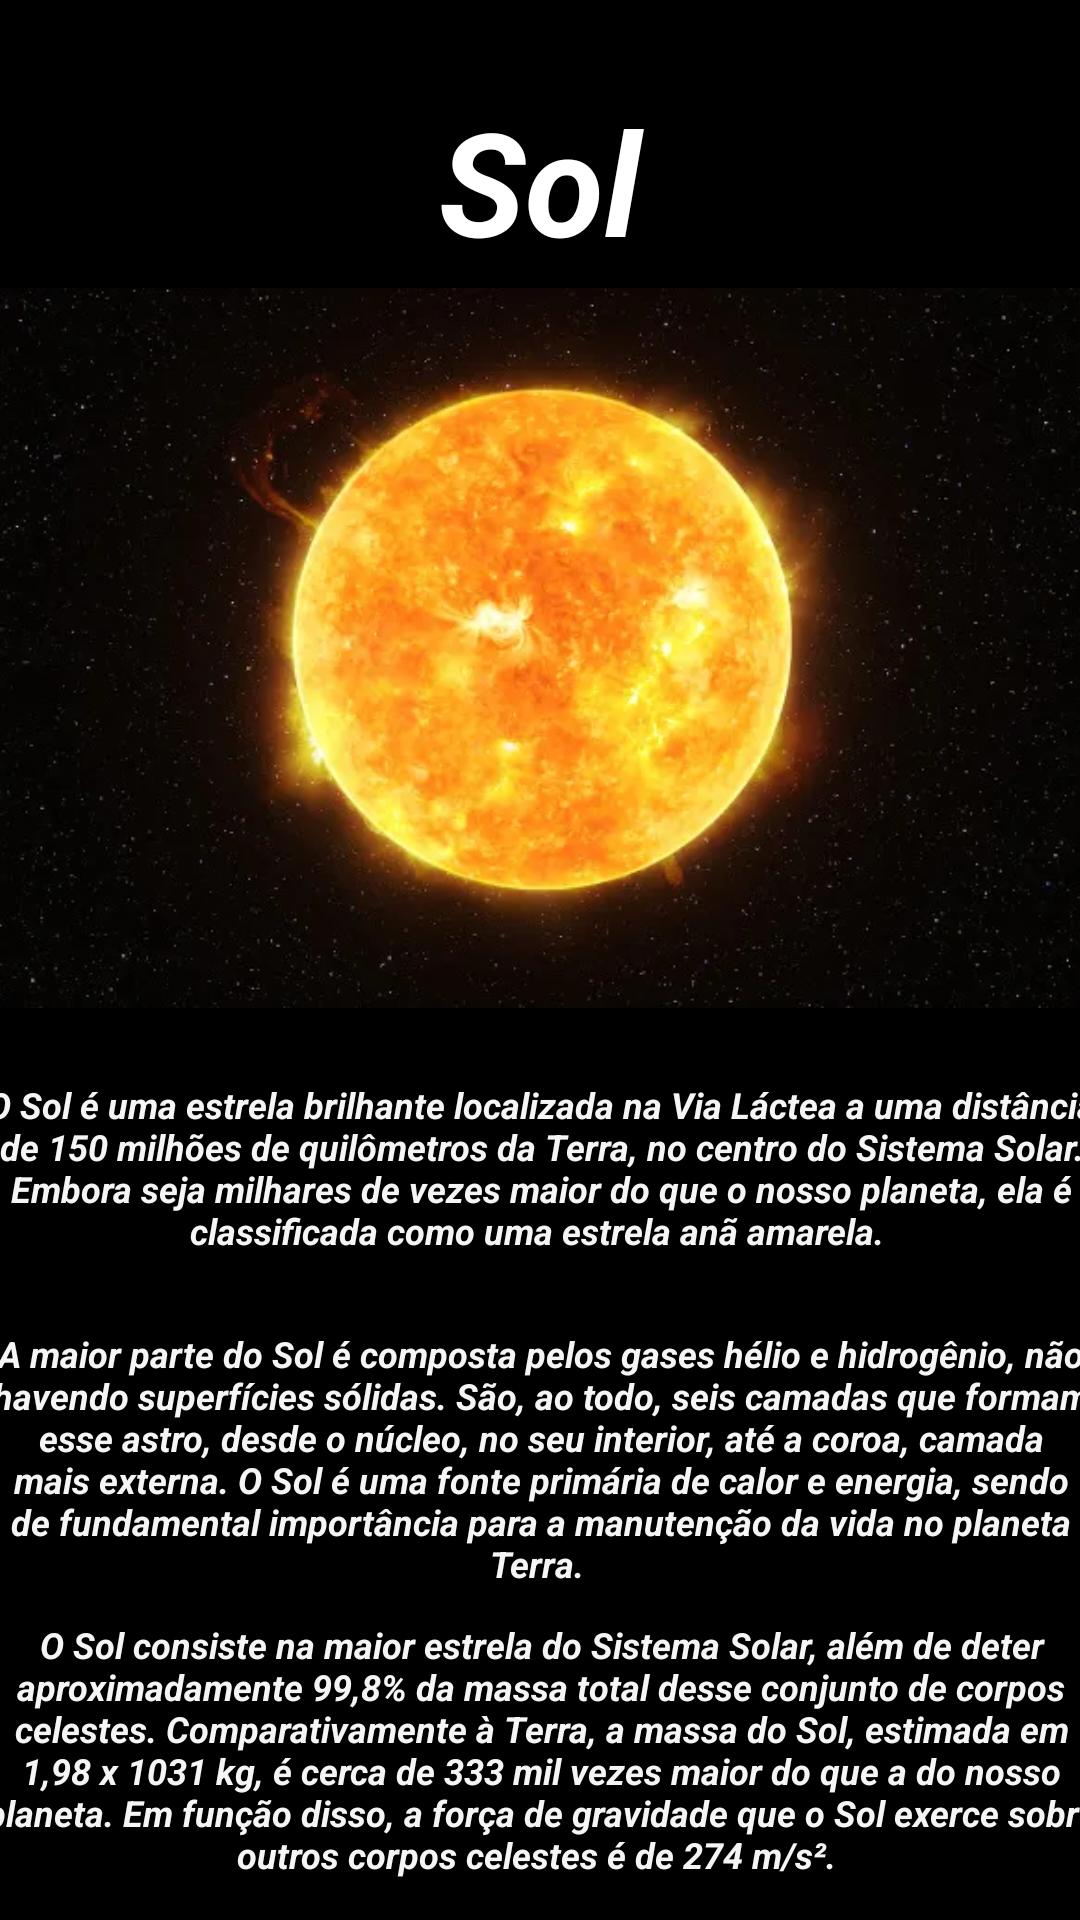

Layout XML and referenced resources for this Android screen:
<!-- AndroidManifest.xml: application theme Theme.AppSistemaSolar -->
<!-- res/layout/estrela.xml -->
<?xml version="1.0" encoding="utf-8"?>
<android.support.constraint.ConstraintLayout xmlns:android="http://schemas.android.com/apk/res/android"
    xmlns:app="http://schemas.android.com/apk/res-auto"
    xmlns:tools="http://schemas.android.com/tools"
    android:layout_width="match_parent"
    android:layout_height="match_parent"
    android:background="#000000">

    <TextView
        android:id="@+id/textView31"
        android:layout_width="370dp"
        android:layout_height="96dp"
        android:layout_marginTop="8dp"
        android:text="A maior parte do Sol é composta pelos gases hélio e hidrogênio, não havendo superfícies sólidas. São, ao todo, seis camadas que formam esse astro, desde o núcleo, no seu interior, até a coroa, camada mais externa. O Sol é uma fonte primária de calor e energia, sendo de fundamental importância para a manutenção da vida no planeta Terra. "
        android:textAlignment="center"
        android:textColor="#F5FFFFFF"
        android:textSize="12sp"
        android:textStyle="bold|italic"
        app:layout_constraintEnd_toEndOf="parent"
        app:layout_constraintStart_toStartOf="parent"
        app:layout_constraintTop_toBottomOf="@+id/textView32" />

    <TextView
        android:id="@+id/textView33"
        android:layout_width="373dp"
        android:layout_height="105dp"
        android:layout_marginTop="1dp"
        android:text="O Sol consiste na maior estrela do Sistema Solar, além de deter aproximadamente 99,8% da massa total desse conjunto de corpos celestes. Comparativamente à Terra, a massa do Sol, estimada em 1,98 x 1031 kg, é cerca de 333 mil vezes maior do que a do nosso planeta. Em função disso, a força de gravidade que o Sol exerce sobre outros corpos celestes é de 274 m/s². "
        android:textAlignment="center"
        android:textColor="#F5FFFFFF"
        android:textSize="12sp"
        android:textStyle="bold|italic"
        app:layout_constraintEnd_toEndOf="parent"
        app:layout_constraintStart_toStartOf="parent"
        app:layout_constraintTop_toBottomOf="@+id/textView31" />

    <TextView
        android:id="@+id/textView32"
        android:layout_width="370dp"
        android:layout_height="75dp"
        android:layout_marginTop="24dp"
        android:text="O Sol é uma estrela brilhante localizada na Via Láctea a uma distância de 150 milhões de quilômetros da Terra, no centro do Sistema Solar. Embora seja milhares de vezes maior do que o nosso planeta, ela é classificada como uma estrela anã amarela. "
        android:textAlignment="center"
        android:textColor="#F5FFFFFF"
        android:textSize="12sp"
        android:textStyle="bold|italic"
        app:layout_constraintEnd_toEndOf="parent"
        app:layout_constraintHorizontal_bias="0.518"
        app:layout_constraintStart_toStartOf="parent"
        app:layout_constraintTop_toBottomOf="@+id/imageView9" />

    <TextView
        android:id="@+id/textView30"
        android:layout_width="267dp"
        android:layout_height="68dp"
        android:layout_marginTop="28dp"
        android:backgroundTint="#FFFFFF"
        android:text="Sol"
        android:textAlignment="center"
        android:textColor="#FFFFFF"
        android:textSize="48sp"
        android:textStyle="normal|bold|italic"
        app:layout_constraintEnd_toEndOf="parent"
        app:layout_constraintStart_toStartOf="parent"
        app:layout_constraintTop_toTopOf="parent" />

    <ImageView
        android:id="@+id/imageView9"
        android:layout_width="395"
        android:layout_height="240"
        app:layout_constraintEnd_toEndOf="parent"
        app:layout_constraintStart_toStartOf="parent"
        app:layout_constraintTop_toBottomOf="@+id/textView30"
        app:srcCompat="@drawable/sol" />

    <Button
        android:id="@+id/btnVltSistema"
        android:layout_width="144dp"
        android:layout_height="48dp"
        android:layout_marginStart="20dp"
        android:layout_marginTop="20dp"
        android:text="Sistema Solar"
        app:layout_constraintStart_toStartOf="parent"
        app:layout_constraintTop_toBottomOf="@+id/textView33" />

    <Button
        android:id="@+id/btnAvMerc"
        android:layout_width="wrap_content"
        android:layout_height="wrap_content"
        android:layout_marginTop="20dp"
        android:layout_marginEnd="25dp"
        android:text="Mercurio"
        app:layout_constraintEnd_toEndOf="parent"
        app:layout_constraintTop_toBottomOf="@+id/textView33" />
</android.support.constraint.ConstraintLayout>
<!-- resources referenced by this layout -->
<resources>
  <!-- drawable sol: png bitmap (drawable, 323289 bytes) -->
  <style name="Theme.AppSistemaSolar" parent="Theme.AppCompat.Light.DarkActionBar">
          
          <item name="colorPrimary">@color/purple_500</item>
          <item name="colorPrimaryDark">@color/purple_700</item>
          <item name="colorAccent">@color/teal_200</item>
          
      </style>
  <!-- not gathered from this repository: default colours our renderer supplied (Android Studio template values) -->
  <color name="purple_500">#FF6200EE</color>
  <color name="purple_700">#FF3700B3</color>
  <color name="teal_200">#FF03DAC5</color>
</resources>
